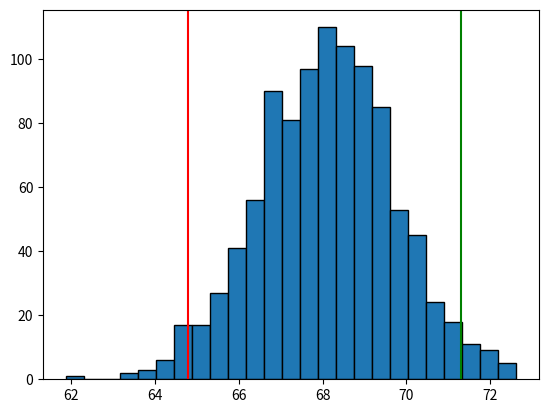

The script that saved this image:
import numpy as np, matplotlib.pyplot as plt
from scipy import stats

np.random.seed(42)
d=np.random.normal(70,10,30)
m=d.mean(); s=d.std(ddof=1); n=len(d)

print("Mean:",m,"\nStd:",s)

t=stats.t.ppf(0.975,n-1)*(s/np.sqrt(n))
print("\n95% t-CI:",(m-t,m+t))

z=stats.norm.ppf(0.975)*(s/np.sqrt(n))
print("95% z-CI:",(m-z,m+z))

p=40/100
se=np.sqrt(p*(1-p)/100)
print("95% Prop-CI:",(p-z*se,p+z*se))

boot=[np.mean(np.random.choice(d,n,1)) for _ in range(1000)]
lb,ub=np.percentile(boot,[2.5,97.5])
print("95% Bootstrap-CI:",(lb,ub))

plt.hist(boot,bins=25,edgecolor='black')
plt.axvline(lb,color='r'); plt.axvline(ub,color='g')
plt.show()
